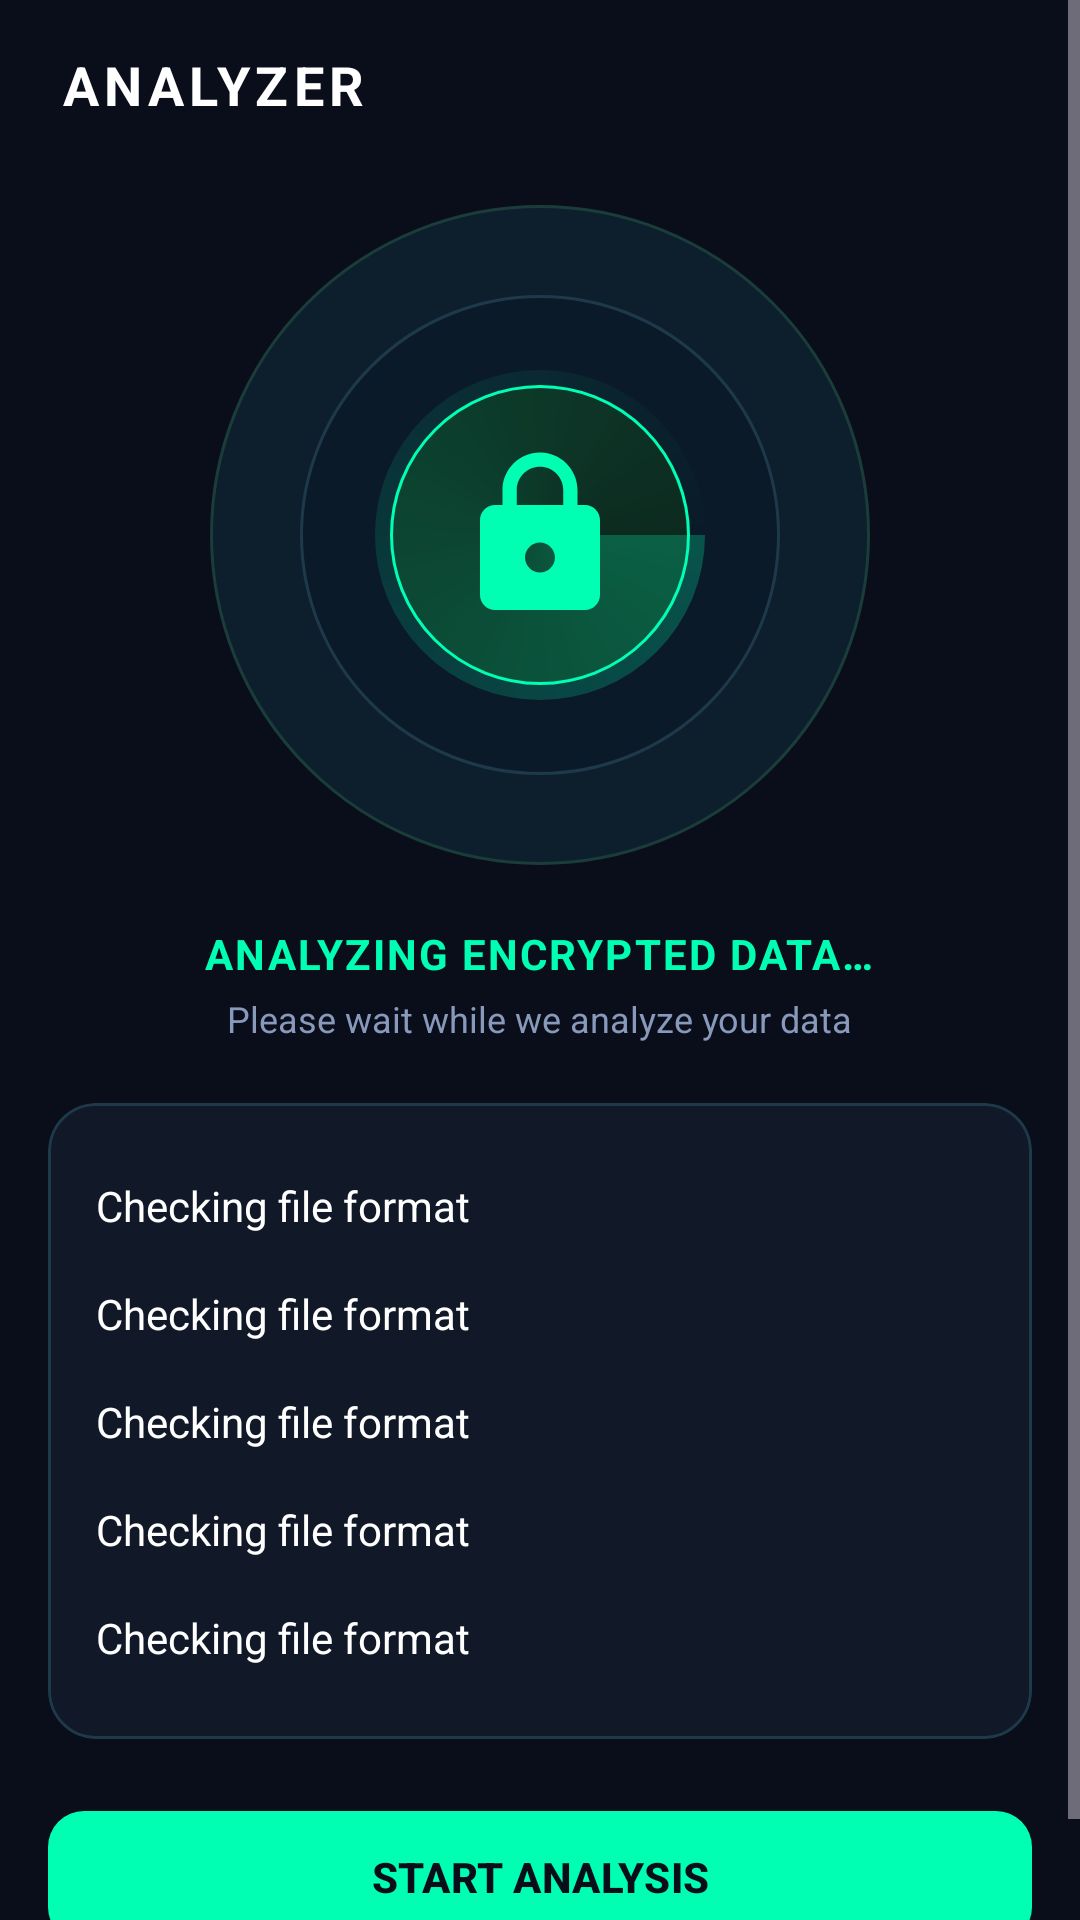

Layout XML and referenced resources for this Android screen:
<!-- AndroidManifest.xml: application theme Theme.DragonicDecryptor -->
<!-- res/layout/fragment_analyzer.xml -->
<?xml version="1.0" encoding="utf-8"?>
<ScrollView
    xmlns:android="http://schemas.android.com/apk/res/android"
    xmlns:app="http://schemas.android.com/apk/res-auto"
    android:layout_width="match_parent"
    android:layout_height="match_parent"
    android:background="@color/bg_primary"
    android:fillViewport="true">

    <LinearLayout
        android:layout_width="match_parent"
        android:layout_height="wrap_content"
        android:orientation="vertical"
        android:paddingBottom="24dp">

        
        <androidx.constraintlayout.widget.ConstraintLayout
            android:layout_width="match_parent"
            android:layout_height="wrap_content"
            android:paddingHorizontal="20dp"
            android:paddingTop="16dp"
            android:paddingBottom="12dp">

            <ImageButton
                android:id="@+id/btnBack"
                android:layout_width="36dp"
                android:layout_height="36dp"
                android:background="?attr/selectableItemBackgroundBorderless"
                android:src="@drawable/ic_back"
                android:contentDescription="Back"
                app:layout_constraintStart_toStartOf="parent"
                app:layout_constraintTop_toTopOf="parent"
                app:layout_constraintBottom_toBottomOf="parent"
                android:visibility="gone"/>

            <TextView
                android:layout_width="wrap_content"
                android:layout_height="wrap_content"
                android:text="ANALYZER"
                android:textColor="@color/text_primary"
                android:textSize="18sp"
                android:textStyle="bold"
                android:letterSpacing="0.1"
                app:layout_constraintStart_toStartOf="parent"
                app:layout_constraintTop_toTopOf="parent"
                app:layout_constraintBottom_toBottomOf="parent"/>

        </androidx.constraintlayout.widget.ConstraintLayout>

        
        <FrameLayout
            android:layout_width="220dp"
            android:layout_height="220dp"
            android:layout_gravity="center_horizontal"
            android:layout_marginTop="16dp">

            
            <View
                android:layout_width="220dp"
                android:layout_height="220dp"
                android:background="@drawable/bg_radar_outer"/>

            
            <View
                android:layout_width="160dp"
                android:layout_height="160dp"
                android:layout_gravity="center"
                android:background="@drawable/bg_radar_mid"/>

            
            <View
                android:layout_width="100dp"
                android:layout_height="100dp"
                android:layout_gravity="center"
                android:background="@drawable/bg_radar_inner"/>

            
            <ImageView
                android:layout_width="60dp"
                android:layout_height="60dp"
                android:layout_gravity="center"
                android:src="@drawable/ic_lock"
                android:tint="@color/neon_primary"
                android:scaleType="fitCenter"/>

            
            <View
                android:id="@+id/radarSweep"
                android:layout_width="110dp"
                android:layout_height="110dp"
                android:layout_gravity="center"
                android:background="@drawable/bg_radar_sweep"
                android:transformPivotX="110dp"
                android:transformPivotY="110dp"/>

        </FrameLayout>

        
        <TextView
            android:id="@+id/tvAnalyzingStatus"
            android:layout_width="wrap_content"
            android:layout_height="wrap_content"
            android:layout_gravity="center_horizontal"
            android:text="ANALYZING ENCRYPTED DATA…"
            android:textColor="@color/neon_primary"
            android:textSize="14sp"
            android:textStyle="bold"
            android:letterSpacing="0.05"
            android:layout_marginTop="20dp"/>

        <TextView
            android:layout_width="wrap_content"
            android:layout_height="wrap_content"
            android:layout_gravity="center_horizontal"
            android:text="Please wait while we analyze your data"
            android:textColor="@color/text_secondary"
            android:textSize="12sp"
            android:layout_marginTop="4dp"/>

        
        <com.google.android.material.card.MaterialCardView
            android:layout_width="match_parent"
            android:layout_height="wrap_content"
            android:layout_marginHorizontal="16dp"
            android:layout_marginTop="20dp"
            app:cardBackgroundColor="@color/bg_card"
            app:cardCornerRadius="16dp"
            app:cardElevation="0dp"
            app:strokeColor="@color/glass_border"
            app:strokeWidth="1dp">

            <LinearLayout
                android:layout_width="match_parent"
                android:layout_height="wrap_content"
                android:orientation="vertical"
                android:padding="16dp">

                <include layout="@layout/item_analysis_step"
                    android:id="@+id/stepFileFormat"/>
                <include layout="@layout/item_analysis_step"
                    android:id="@+id/stepEncryption"/>
                <include layout="@layout/item_analysis_step"
                    android:id="@+id/stepEntropy"/>
                <include layout="@layout/item_analysis_step"
                    android:id="@+id/stepBruteForce"/>
                <include layout="@layout/item_analysis_step"
                    android:id="@+id/stepResults"/>

            </LinearLayout>

        </com.google.android.material.card.MaterialCardView>

        
        <com.google.android.material.card.MaterialCardView
            android:id="@+id/cardAnalysisResult"
            android:layout_width="match_parent"
            android:layout_height="wrap_content"
            android:layout_marginHorizontal="16dp"
            android:layout_marginTop="16dp"
            android:visibility="gone"
            app:cardBackgroundColor="@color/bg_card"
            app:cardCornerRadius="16dp"
            app:cardElevation="0dp"
            app:strokeColor="@color/glass_border"
            app:strokeWidth="1dp">

            <LinearLayout
                android:layout_width="match_parent"
                android:layout_height="wrap_content"
                android:orientation="vertical"
                android:padding="16dp">

                <TextView
                    android:layout_width="wrap_content"
                    android:layout_height="wrap_content"
                    android:text="FILE ANALYSIS"
                    android:textColor="@color/text_secondary"
                    android:textSize="11sp"
                    android:letterSpacing="0.1"
                    android:textStyle="bold"
                    android:layout_marginBottom="12dp"/>

                <include android:id="@+id/rowFile" layout="@layout/item_info_row"/>
                <include android:id="@+id/rowSize" layout="@layout/item_info_row"/>
                <include android:id="@+id/rowType" layout="@layout/item_info_row"/>
                <include android:id="@+id/rowEntropy" layout="@layout/item_info_row"/>
                <include android:id="@+id/rowEncryption" layout="@layout/item_info_row"/>
                <include android:id="@+id/rowConfidence" layout="@layout/item_info_row"/>

            </LinearLayout>

        </com.google.android.material.card.MaterialCardView>

        
        <com.google.android.material.card.MaterialCardView
            android:id="@+id/cardEntropyChart"
            android:layout_width="match_parent"
            android:layout_height="wrap_content"
            android:layout_marginHorizontal="16dp"
            android:layout_marginTop="16dp"
            android:visibility="gone"
            app:cardBackgroundColor="@color/bg_card"
            app:cardCornerRadius="16dp"
            app:cardElevation="0dp"
            app:strokeColor="@color/glass_border"
            app:strokeWidth="1dp">

            <LinearLayout
                android:layout_width="match_parent"
                android:layout_height="wrap_content"
                android:orientation="vertical"
                android:padding="16dp">

                <TextView
                    android:layout_width="wrap_content"
                    android:layout_height="wrap_content"
                    android:text="ENTROPY CHART"
                    android:textColor="@color/text_secondary"
                    android:textSize="11sp"
                    android:letterSpacing="0.1"
                    android:textStyle="bold"
                    android:layout_marginBottom="12dp"/>

                <com.github.mikephil.charting.charts.LineChart
                    android:id="@+id/entropyChart"
                    android:layout_width="match_parent"
                    android:layout_height="160dp"/>

            </LinearLayout>

        </com.google.android.material.card.MaterialCardView>

        
        <com.google.android.material.button.MaterialButton
            android:id="@+id/btnAnalyze"
            android:layout_width="match_parent"
            android:layout_height="52dp"
            android:layout_marginHorizontal="16dp"
            android:layout_marginTop="20dp"
            android:text="START ANALYSIS"
            android:textColor="@color/bg_primary"
            android:textStyle="bold"
            app:backgroundTint="@color/neon_primary"
            app:cornerRadius="12dp"/>

        <com.google.android.material.button.MaterialButton
            android:id="@+id/btnCancelAnalysis"
            android:layout_width="match_parent"
            android:layout_height="48dp"
            android:layout_marginHorizontal="16dp"
            android:layout_marginTop="10dp"
            android:text="CANCEL"
            android:textColor="@color/text_secondary"
            android:visibility="gone"
            style="@style/Widget.Material3.Button.OutlinedButton"
            app:strokeColor="@color/glass_border"
            app:cornerRadius="12dp"/>

    </LinearLayout>
</ScrollView>
<!-- res/layout/item_analysis_step.xml (included above) -->
<?xml version="1.0" encoding="utf-8"?>
<androidx.constraintlayout.widget.ConstraintLayout
    xmlns:android="http://schemas.android.com/apk/res/android"
    xmlns:app="http://schemas.android.com/apk/res-auto"
    android:layout_width="match_parent"
    android:layout_height="wrap_content"
    android:paddingVertical="8dp">

    <TextView
        android:id="@+id/stepLabel"
        android:layout_width="0dp"
        android:layout_height="wrap_content"
        android:text="Checking file format"
        android:textColor="@color/text_primary"
        android:textSize="14sp"
        app:layout_constraintStart_toStartOf="parent"
        app:layout_constraintEnd_toStartOf="@id/stepStatus"
        app:layout_constraintTop_toTopOf="parent"
        app:layout_constraintBottom_toBottomOf="parent"/>

    <ImageView
        android:id="@+id/stepStatus"
        android:layout_width="20dp"
        android:layout_height="20dp"
        android:src="@drawable/ic_check"
        android:visibility="invisible"
        app:layout_constraintEnd_toEndOf="parent"
        app:layout_constraintTop_toTopOf="parent"
        app:layout_constraintBottom_toBottomOf="parent"/>

    <com.google.android.material.progressindicator.CircularProgressIndicator
        android:id="@+id/stepProgress"
        android:layout_width="20dp"
        android:layout_height="20dp"
        android:indeterminate="true"
        android:visibility="gone"
        app:indicatorColor="@color/neon_primary"
        app:trackColor="#1A3D3A"
        app:indicatorSize="20dp"
        app:trackThickness="2dp"
        app:layout_constraintEnd_toEndOf="parent"
        app:layout_constraintTop_toTopOf="parent"
        app:layout_constraintBottom_toBottomOf="parent"/>

</androidx.constraintlayout.widget.ConstraintLayout>
<!-- res/layout/item_info_row.xml (included above) -->
<?xml version="1.0" encoding="utf-8"?>
<androidx.constraintlayout.widget.ConstraintLayout
    xmlns:android="http://schemas.android.com/apk/res/android"
    xmlns:app="http://schemas.android.com/apk/res-auto"
    android:layout_width="match_parent"
    android:layout_height="wrap_content"
    android:paddingVertical="6dp">

    <TextView
        android:id="@+id/rowKey"
        android:layout_width="wrap_content"
        android:layout_height="wrap_content"
        android:text="File"
        android:textColor="@color/text_secondary"
        android:textSize="13sp"
        app:layout_constraintStart_toStartOf="parent"
        app:layout_constraintTop_toTopOf="parent"
        app:layout_constraintBottom_toBottomOf="parent"/>

    <TextView
        android:id="@+id/rowValue"
        android:layout_width="0dp"
        android:layout_height="wrap_content"
        android:text="mystery_file.bin"
        android:textColor="@color/text_primary"
        android:textSize="13sp"
        android:gravity="end"
        app:layout_constraintEnd_toEndOf="parent"
        app:layout_constraintTop_toTopOf="parent"
        app:layout_constraintBottom_toBottomOf="parent"
        app:layout_constraintStart_toEndOf="@id/rowKey"
        android:layout_marginStart="8dp"/>

</androidx.constraintlayout.widget.ConstraintLayout>
<!-- resources referenced by this layout -->
<resources>
  <color name="bg_card">#111827</color>
  <color name="bg_primary">#0A0E1A</color>
  <color name="glass_border">#1E3A4A</color>
  <color name="neon_primary">#00FFB3</color>
  <color name="text_primary">#FFFFFF</color>
  <color name="text_secondary">#8899BB</color>
  <!-- drawable bg_radar_inner (drawable) -->
  <?xml version="1.0" encoding="utf-8"?>
  <shape xmlns:android="http://schemas.android.com/apk/res/android" android:shape="oval">
      <solid android:color="#0D2A1F"/>
      <stroke android:width="1dp" android:color="#00FFB3"/>
  </shape>
  <!-- drawable bg_radar_mid (drawable) -->
  <?xml version="1.0" encoding="utf-8"?>
  <shape xmlns:android="http://schemas.android.com/apk/res/android" android:shape="oval">
      <solid android:color="#0A1A28"/>
      <stroke android:width="1dp" android:color="#1E3A4A"/>
  </shape>
  <!-- drawable bg_radar_outer (drawable) -->
  <?xml version="1.0" encoding="utf-8"?>
  <shape xmlns:android="http://schemas.android.com/apk/res/android" android:shape="oval">
      <solid android:color="#0D1F2D"/>
      <stroke android:width="1dp" android:color="#1A3D3A"/>
  </shape>
  <!-- drawable bg_radar_sweep (drawable) -->
  <?xml version="1.0" encoding="utf-8"?>
  <shape xmlns:android="http://schemas.android.com/apk/res/android" android:shape="oval">
      <gradient android:type="sweep"
          android:startColor="#4000FFB3"
          android:endColor="#0000FFB3"/>
  </shape>
  <!-- drawable ic_check (drawable) -->
  <?xml version="1.0" encoding="utf-8"?>
  <vector xmlns:android="http://schemas.android.com/apk/res/android" android:width="24dp" android:height="24dp" android:viewportWidth="24" android:viewportHeight="24">
      <path android:fillColor="#00FFB3" android:pathData="M9,16.17L4.83,12l-1.42,1.41L9,19 21,7l-1.41,-1.41z"/>
  </vector>
  <!-- drawable ic_lock (drawable) -->
  <?xml version="1.0" encoding="utf-8"?>
  <vector xmlns:android="http://schemas.android.com/apk/res/android" android:width="24dp" android:height="24dp" android:viewportWidth="24" android:viewportHeight="24">
      <path android:fillColor="@color/neon_primary" android:pathData="M18,8h-1V6c0,-2.76 -2.24,-5 -5,-5S7,3.24 7,6v2H6c-1.1,0 -2,0.9 -2,2v10c0,1.1 0.9,2 2,2h12c1.1,0 2,-0.9 2,-2V10c0,-1.1 -0.9,-2 -2,-2zm-6,9c-1.1,0 -2,-0.9 -2,-2s0.9,-2 2,-2 2,0.9 2,2 -0.9,2 -2,2zm3.1,-9H8.9V6c0,-1.71 1.39,-3.1 3.1,-3.1 1.71,0 3.1,1.39 3.1,3.1v2z"/>
  </vector>
  <style name="Theme.DragonicDecryptor" parent="Theme.Material3.Dark.NoActionBar">
          <item name="colorPrimary">@color/neon_primary</item>
          <item name="colorOnPrimary">@color/bg_primary</item>
          <item name="colorPrimaryContainer">@color/neon_dim</item>
          <item name="colorOnPrimaryContainer">@color/neon_primary</item>
          <item name="colorSecondary">@color/neon_blue</item>
          <item name="colorOnSecondary">@color/bg_primary</item>
          <item name="colorTertiary">@color/neon_purple</item>
          <item name="colorSurface">@color/bg_secondary</item>
          <item name="colorOnSurface">@color/text_primary</item>
          <item name="colorSurfaceVariant">@color/bg_card</item>
          <item name="colorOnSurfaceVariant">@color/text_secondary</item>
          <item name="colorBackground">@color/bg_primary</item>
          <item name="colorOnBackground">@color/text_primary</item>
          <item name="colorError">@color/status_error</item>
          <item name="android:colorBackground">@color/bg_primary</item>
          <item name="android:windowBackground">@color/bg_primary</item>
          <item name="android:statusBarColor">@color/bg_primary</item>
          <item name="android:navigationBarColor">@color/nav_bg</item>
          <item name="android:windowLightStatusBar">false</item>
      </style>
  <color name="neon_dim">#1A3D3A</color>
  <color name="neon_blue">#00B4FF</color>
  <color name="neon_purple">#B000FF</color>
  <color name="bg_secondary">#0D1220</color>
  <color name="status_error">#FF3366</color>
  <color name="nav_bg">#0D1220</color>
</resources>
